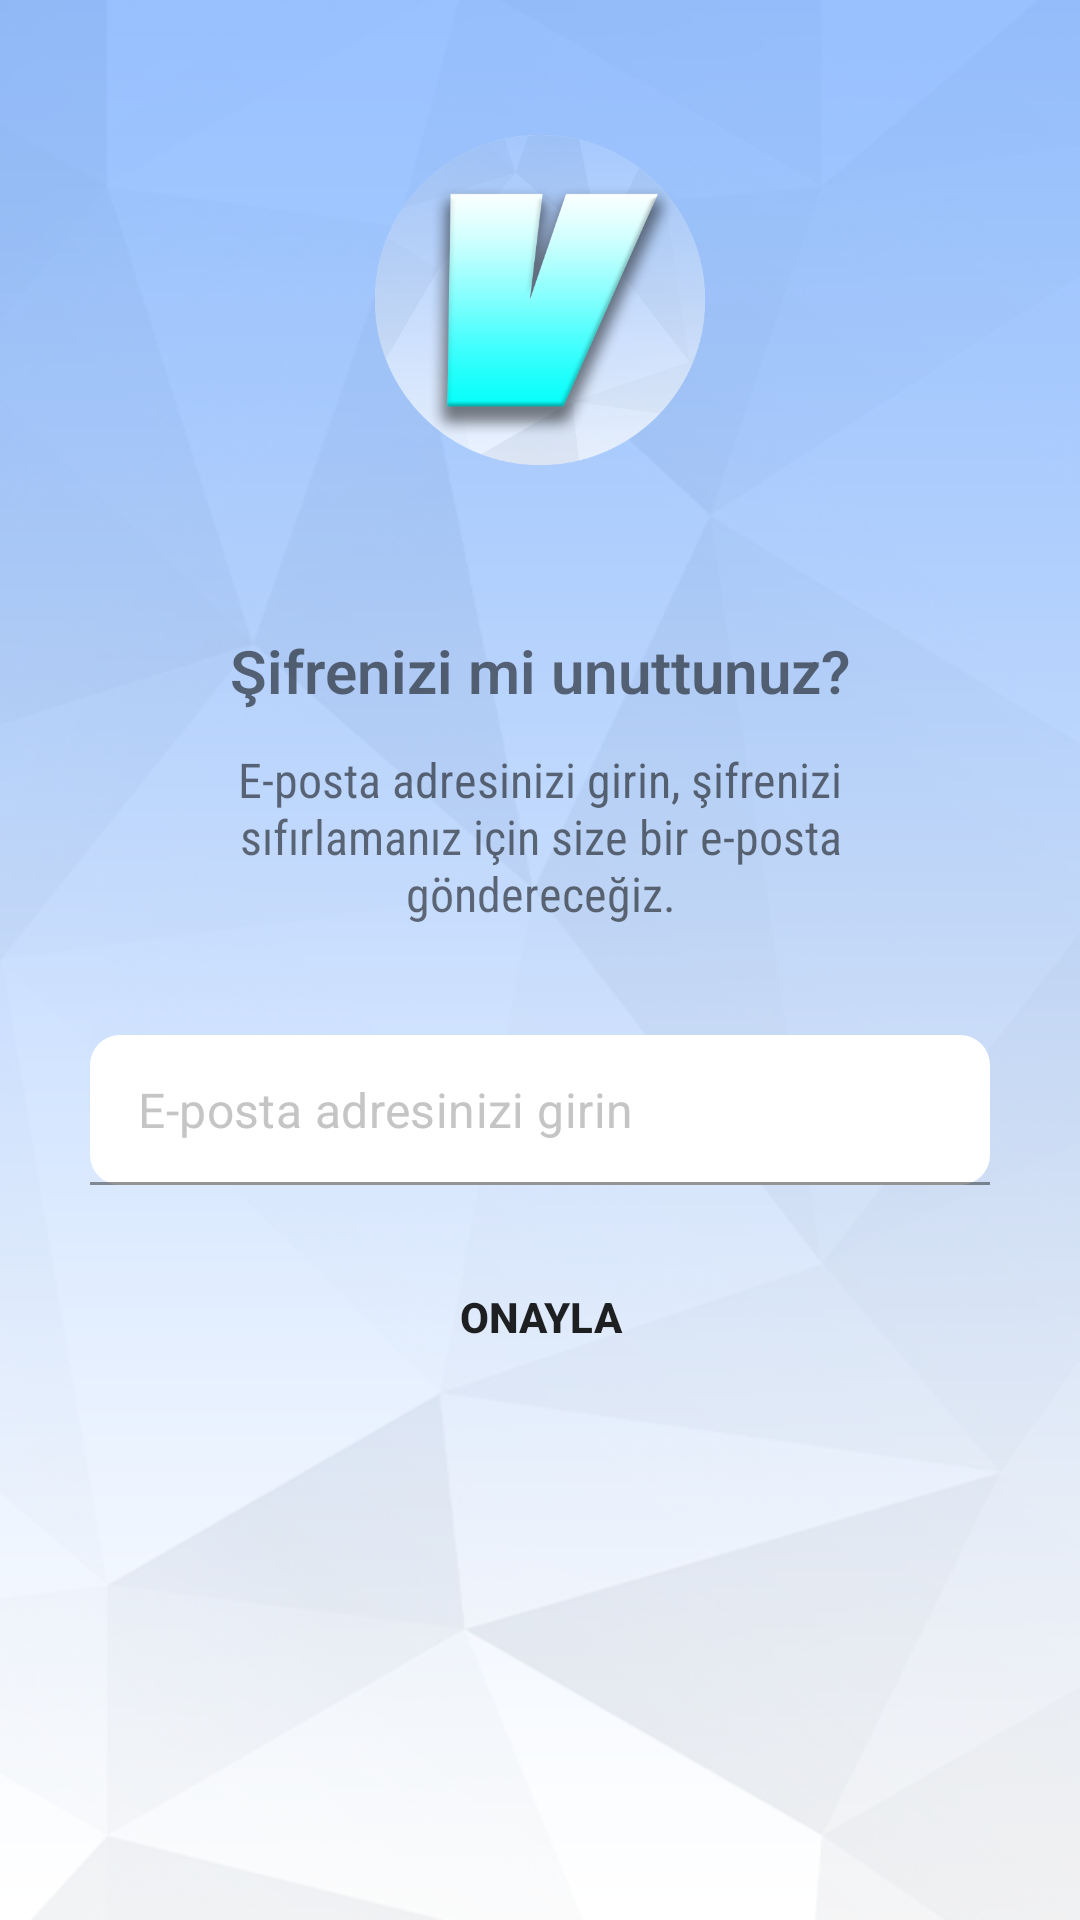

The Android layout XML behind this screen, and the referenced resources:
<!-- AndroidManifest.xml: application theme Theme.MaterialComponents.Light.NoActionBar -->
<!-- res/layout/activity_forgot_password.xml -->
<?xml version="1.0" encoding="utf-8"?>
<RelativeLayout xmlns:android="http://schemas.android.com/apk/res/android"
    android:layout_width="match_parent"
    android:layout_height="match_parent"
    xmlns:app="http://schemas.android.com/apk/res-auto"
    android:background="@drawable/back01">

    <RelativeLayout
        android:id="@+id/toolbarRL"
        android:layout_width="match_parent"
        android:layout_height="200dp"
        android:background="@drawable/shape_toolbar03">

        <ImageView
            android:id="@+id/iconIv"
            android:layout_width="110dp"
            android:layout_height="110dp"
            android:layout_centerHorizontal="true"
            android:src="@drawable/logo"
            android:layout_centerVertical="true"/>

        <ImageButton
            android:id="@+id/backBtn"
            android:layout_width="wrap_content"
            android:layout_height="wrap_content"
            android:layout_marginStart="0dp"
            android:layout_marginTop="0dp"
            android:layout_marginEnd="0dp"
            android:layout_marginBottom="0dp"
            android:background="@drawable/shape_button03"
            android:padding="5dp"
            android:src="@drawable/ic_back_white" />

    </RelativeLayout>

    <RelativeLayout
        android:id="@+id/textbarRL"
        android:layout_width="match_parent"
        android:layout_height="120dp"
        android:layout_marginStart="30dp"
        android:layout_marginEnd="30dp"
        android:layout_below="@id/toolbarRL">

        <TextView
            android:id="@+id/forgotTv"
            android:layout_width="match_parent"
            android:layout_height="wrap_content"
            android:layout_marginTop="10dp"
            android:text="Şifrenizi mi unuttunuz?"
            android:fontFamily="sans-serif-light"
            android:textAlignment="center"
            android:textSize="20sp"
            android:textStyle="bold"/>
        <TextView
            android:layout_width="match_parent"
            android:layout_height="wrap_content"
            android:layout_marginStart="45dp"
            android:layout_marginEnd="45dp"
            android:layout_marginTop="12dp"
            android:layout_below="@id/forgotTv"
            android:text="E-posta adresinizi girin, şifrenizi sıfırlamanız için size bir e-posta göndereceğiz."
            android:fontFamily="sans-serif-condensed"
            android:textAlignment="center"
            android:textSize="16sp"/>

    </RelativeLayout>

    <ScrollView android:layout_width="match_parent"
        android:layout_height="match_parent"
        android:layout_below="@id/textbarRL"
        android:layout_marginStart="30dp"
        android:layout_marginEnd="30dp"
        android:layout_marginTop="25dp">

        <RelativeLayout
            android:layout_width="match_parent"
            android:layout_height="wrap_content">

            <com.google.android.material.textfield.TextInputLayout
                android:id="@+id/emailTil"
                android:layout_width="match_parent"
                android:layout_height="wrap_content"
                app:hintEnabled="false">

                <EditText
                    android:id="@+id/emailEt"
                    android:layout_width="match_parent"
                    android:layout_height="50dp"
                    android:background="@drawable/shape_edittext01"
                    android:padding="10dp"
                    android:hint="E-posta adresinizi girin"
                    android:inputType="textEmailAddress"
                    android:textColor="@color/black"
                    android:textColorHint="@color/gray01"/>

            </com.google.android.material.textfield.TextInputLayout>

            <Button
                android:id="@+id/submitBtn"
                android:layout_width="match_parent"
                android:layout_height="wrap_content"
                android:layout_below="@id/emailTil"
                android:layout_marginTop="20dp"
                android:text="Onayla"
                android:textStyle="bold"
                android:background="@drawable/shape_button01"
                android:textColor="@color/yellow"/>

        </RelativeLayout>

    </ScrollView>

</RelativeLayout>
<!-- resources referenced by this layout -->
<resources>
  <color name="black">#FF000000</color>
  <color name="gray01">#c5c5c5</color>
  <!-- drawable back01: png bitmap (drawable-v24, 135266 bytes) -->
  <!-- drawable logo: png bitmap (drawable-v24, 87883 bytes) -->
  <!-- drawable shape_button01 (drawable) -->
  <?xml version="1.0" encoding="utf-8"?>
  <shape xmlns:android="http://schemas.android.com/apk/res/android"
      android:shape="rectangle">
  
      <solid android:color="@color/common_google_signin_btn_text_light_disabled"/>
  
      <corners android:radius="50dp"/>
  
  </shape>
  <!-- drawable shape_button03 (drawable) -->
  <?xml version="1.0" encoding="utf-8"?>
  <shape xmlns:android="http://schemas.android.com/apk/res/android"
      android:shape="oval">
  
      <solid android:color="@color/common_google_signin_btn_text_light_disabled"/>
  
  </shape>
  <!-- drawable shape_edittext01 (drawable) -->
  <?xml version="1.0" encoding="utf-8"?>
  <shape xmlns:android="http://schemas.android.com/apk/res/android"
      android:shape="rectangle">
  
      
      <solid android:color="@color/white"/>
  
      
      <corners android:radius="10dp"/>
  
  
  </shape>
  <!-- drawable shape_toolbar03 (drawable) -->
  <?xml version="1.0" encoding="utf-8"?>
  <shape xmlns:android="http://schemas.android.com/apk/res/android"
      android:shape="rectangle">
      <solid android:color="@color/common_google_signin_btn_text_light_disabled"/>
  
      <corners android:bottomRightRadius="20dp"
          android:bottomLeftRadius="20dp"/>
  
  </shape>
  <color name="white">#FFFFFFFF</color>
</resources>
